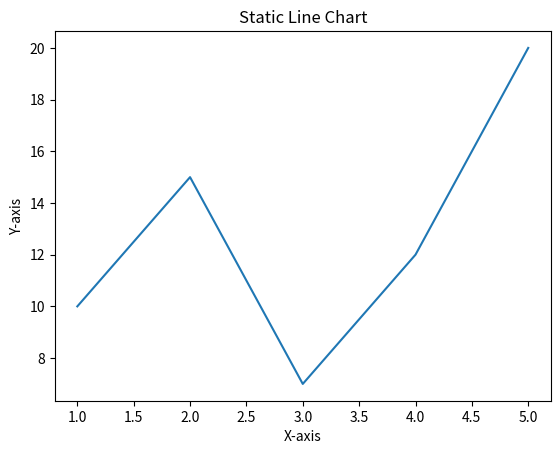

Generate this figure with matplotlib:
import matplotlib.pyplot as plt

x = [1, 2, 3, 4, 5]
y = [10, 15, 7, 12, 20]

plt.plot(x, y)

plt.xlabel("X-axis")
plt.ylabel("Y-axis")

plt.title("Static Line Chart")

plt.show()
